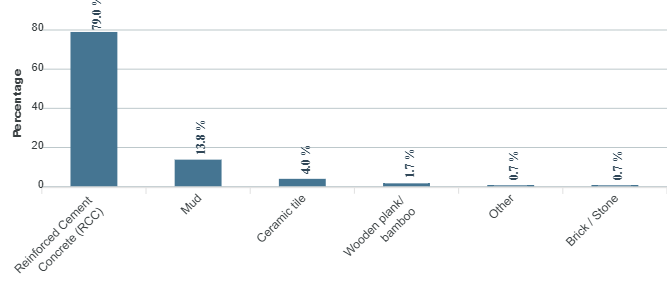

Data behind this chart, as committed beside it:
category, series-0
Reinforced Cement Concrete (RCC), 79
Mud, 13.8
Ceramic tile, 4
Wooden plank/ bamboo, 1.7
Other, 0.7
Brick / Stone, 0.7
